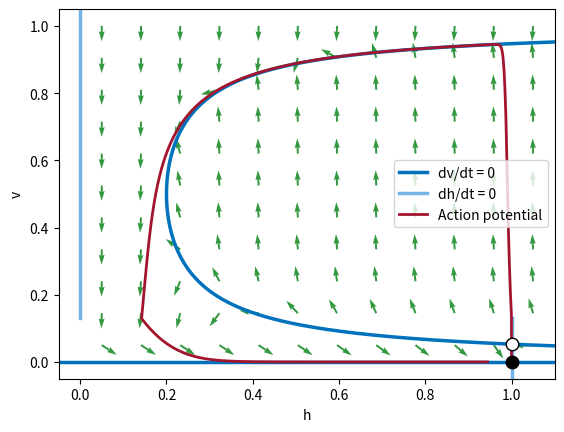

Python code for this plot:
# Fig. 4.24: Phase plane of the Mitchell-Schaeffer model (book, Section 4.5, Eq. 4.20)
# dv/dt = h v^2 (1 - v)/tin - v/tout + J0,  dh/dt = (1 - h)/topen for v < vgate, -h/tclose otherwise;  J0 = 0
# nullclines, direction field, resting state (1, 0), threshold, and the action potential after a stimulus at t = 1 ms
# (c) 2026 Philipp Kügler · Program for the book "Dynamical Systems in the Life Sciences" · MIT License (see LICENSE)
import numpy as np
import matplotlib.pyplot as plt
tin, tout, topen, tclose, vgate = 0.3, 6.0, 100.0, 115.0, 0.13      # parameters in ms
hc = 4 * tin / tout

def simuliere(T, J0=0.0, reize=(), J=0.2, dauer=2.0, dt=0.01):
    """Euler method for the Mitchell-Schaeffer model with constant current J0 and stimuli of strength J."""
    N = int(round(T / dt)); t = dt * np.arange(N + 1)
    Jt = np.full(N + 1, J0)
    for s in reize:
        Jt[(t >= s - 1e-9) & (t < s + dauer - 1e-9)] += J
    v = np.zeros(N + 1); h = np.ones(N + 1)
    for n in range(N):
        dv = h[n] * v[n]**2 * (1 - v[n]) / tin - v[n] / tout + Jt[n]
        dh = (1 - h[n]) / topen if v[n] < vgate else -h[n] / tclose
        v[n + 1] = v[n] + dt * dv; h[n + 1] = h[n] + dt * dh
    return t, v, h

def nullklinen(ax, J0):
    v = np.linspace(0.003, 0.997, 2000)
    H = (v / tout - J0) / (v**2 * (1 - v) / tin)          # dv/dt = 0 solved for h
    m = (H >= -0.05) & (H <= 1.1)
    ax.plot(H[m], v[m], color=(0, 0.447, 0.741), lw=2.5, label="dv/dt = 0")
    if J0 == 0: ax.plot([-0.05, 1.1], [0, 0], color=(0, 0.447, 0.741), lw=2.5)
    ax.plot([1, 1], [-0.05, vgate], color=(0.45, 0.70, 0.90), lw=2.5, label="dh/dt = 0")
    ax.plot([0, 0], [vgate, 1.05], color=(0.45, 0.70, 0.90), lw=2.5)

def feld(ax, J0):
    hg, vg = np.meshgrid(np.linspace(0.05, 1.05, 12), np.linspace(0.05, 1.0, 11))
    dv = hg * vg**2 * (1 - vg) / tin - vg / tout + J0
    dh = np.where(vg < vgate, (1 - hg) / topen, -hg / tclose)
    L = np.hypot(dh, dv)
    ax.quiver(hg, vg, dh / L, dv / L, color=(0.2, 0.6, 0.25), angles="xy", scale_units="xy", scale=22, width=0.004)

t, v, h = simuliere(500, reize=[1.0])
vs = (1 - np.sqrt(1 - hc)) / 2
print(f"resting state (h, v) = (1, 0),  threshold (1, {vs:.4f}),  peak of the action potential v = {v.max():.4f}")
print(f"after 500 ms: (h, v) = ({h[-1]:.4f}, {v[-1]:.4f})")
fig, ax = plt.subplots()
feld(ax, 0); nullklinen(ax, 0)
ax.plot(h, v, color=(0.64, 0.08, 0.18), lw=2, label="Action potential")
ax.plot(1, 0, "ko", ms=9); ax.plot(1, vs, "o", mfc="w", mec="k", ms=9)
ax.set_xlim(-0.05, 1.1); ax.set_ylim(-0.05, 1.05); ax.set_xlabel("h"); ax.set_ylabel("v"); ax.legend(loc="center right")
plt.show()
